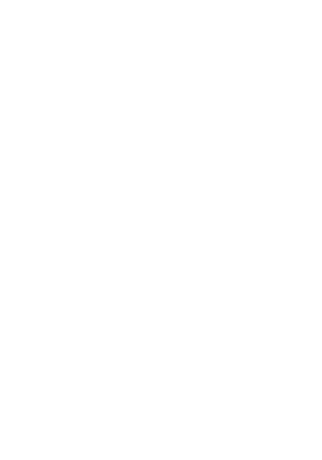
t = 0.00 s
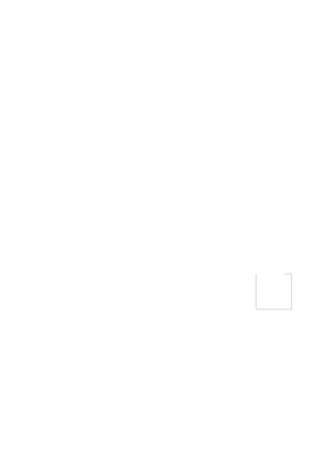
t = 1.42 s
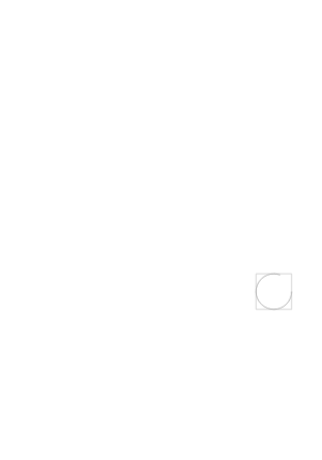
t = 2.51 s
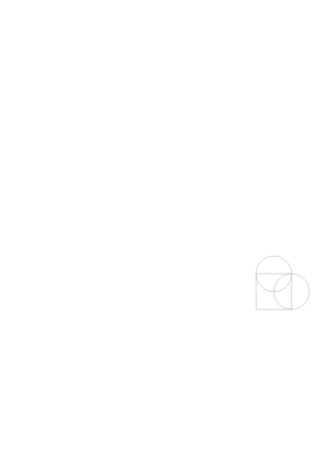
t = 4.01 s
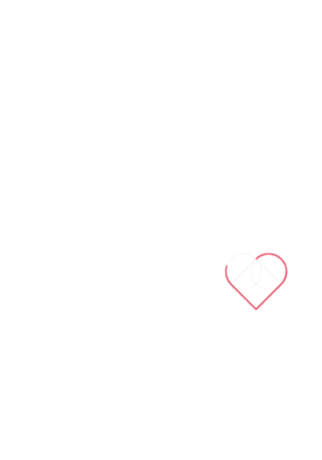
t = 5.38 s
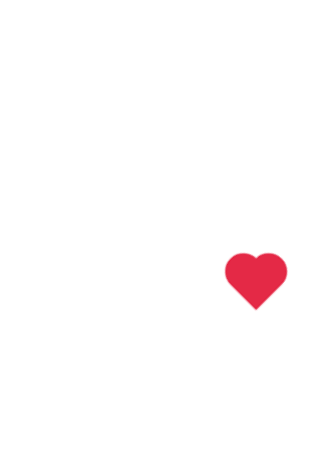
t = 6.69 s

The animated SVG that drew these frames (rendered in a browser with its animation timeline set to each time). Animation: 5 CSS @keyframes rules; one cycle of 8.00 s, repeats indefinitely.

<svg class="heart-loader" xmlns:rdf="http://www.w3.org/1999/02/22-rdf-syntax-ns#" xmlns:svg="http://www.w3.org/2000/svg" xmlns="http://www.w3.org/2000/svg" xmlns:xlink="http://www.w3.org/1999/xlink" width="100%" height="100%" viewBox="-432 -432 864 864" version="1.1">
  <style>*, *:before, *:after {
	 box-sizing: border-box;
	 margin: 0;
	 padding: 0;
}
 .heart-loader {
	 position: absolute;
	 display: block;
	 left:39%;
	 top:30%;
	 margin-top: -90px;
	 width: 180px;
	 height: 180px;
	 overflow: visible;
}
 .heart-loader__group {
	 transform-origin: 0 90px;
	 animation: group-anim 7s 1s infinite;
}
 .heart-loader__square {
	 stroke: #b8b8b8;
	 stroke-dasharray: 240, 240;
	 stroke-dashoffset: 240;
	 animation: square-anim 7s 1s infinite;
}
 .heart-loader__circle {
	 stroke: #b8b8b8;
	 stroke-dasharray: 188.522, 188.522;
	 stroke-dashoffset: 188.522;
	 transform-origin: 60px 30px;
}
 .heart-loader__circle.m--left {
	 animation: left-circle-anim 7s 1s infinite;
}
 .heart-loader__circle.m--right {
	 animation: right-circle-anim 7s 1s infinite;
}
 .heart-loader__heartPath {
	 stroke: #e21737;
	 fill: transparent;
	 stroke-dasharray: 308.522, 308.522;
	 stroke-dashoffset: 308.522;
	 animation: heart-anim 7s 1s infinite;
}
 @keyframes square-anim {
	 12% {
		 stroke-dashoffset: 0;
	}
	 43% {
		 stroke-dashoffset: 0;
		 opacity: 1;
	}
	 85% {
		 stroke-dashoffset: 0;
		 opacity: 0;
	}
	 100% {
		 stroke-dashoffset: 0;
		 opacity: 0;
	}
}
 @keyframes left-circle-anim {
	 12% {
		 stroke-dashoffset: 188.522;
	}
	 31% {
		 stroke-dashoffset: 0;
		 transform: translateY(0);
	}
	 41% {
		 stroke-dashoffset: 0;
		 transform: translateY(-30px);
	}
	 43% {
		 stroke-dashoffset: 0;
		 transform: translateY(-30px);
		 opacity: 1;
	}
	 85% {
		 stroke-dashoffset: 0;
		 transform: translateY(-30px);
		 opacity: 0;
	}
	 100% {
		 stroke-dashoffset: 0;
		 transform: translateY(-30px);
		 opacity: 0;
	}
}
 @keyframes right-circle-anim {
	 12% {
		 stroke-dashoffset: 188.522;
	}
	 31% {
		 stroke-dashoffset: 0;
		 transform: translateX(0);
	}
	 41% {
		 stroke-dashoffset: 0;
		 transform: translateX(30px);
	}
	 43% {
		 stroke-dashoffset: 0;
		 transform: translateX(30px);
		 opacity: 1;
	}
	 85% {
		 stroke-dashoffset: 0;
		 transform: translateX(30px);
		 opacity: 0;
	}
	 100% {
		 stroke-dashoffset: 0;
		 transform: translateX(30px);
		 opacity: 0;
	}
}
 @keyframes group-anim {
	 43% {
		 transform: rotate(0);
	}
	 54% {
		 transform: rotate(-45deg);
	}
	 90% {
		 transform: rotate(-45deg);
		 opacity: 1;
	}
	 97% {
		 transform: rotate(-45deg);
		 opacity: 0;
	}
	 100% {
		 transform: rotate(-45deg);
		 opacity: 0;
	}
}
 @keyframes heart-anim {
	 55% {
		 stroke-dashoffset: 308.522;
		 fill: transparent;
	}
	 70% {
		 stroke-dashoffset: 0;
		 fill: transparent;
	}
	 87% {
		 stroke-dashoffset: 0;
		 fill: #e21737;
	}
	 100% {
		 stroke-dashoffset: 0;
		 fill: #e21737;
	}
}
  </style>
  <g class="heart-loader__group">
    <path class="heart-loader__square" stroke-width="1" fill="none" d="M0,30 0,90 60,90 60,30z"/>
    <path class="heart-loader__circle m--left" stroke-width="1" fill="none" d="M60,60 a30,30 0 0,1 -60,0 a30,30 0 0,1 60,0"/>
    <path class="heart-loader__circle m--right" stroke-width="1" fill="none" d="M60,60 a30,30 0 0,1 -60,0 a30,30 0 0,1 60,0"/>
    <path class="heart-loader__heartPath" stroke-width="2" d="M60,30 a30,30 0 0,1 0,60 L0,90 0,30 a30,30 0 0,1 60,0" />
  </g>
</svg>
